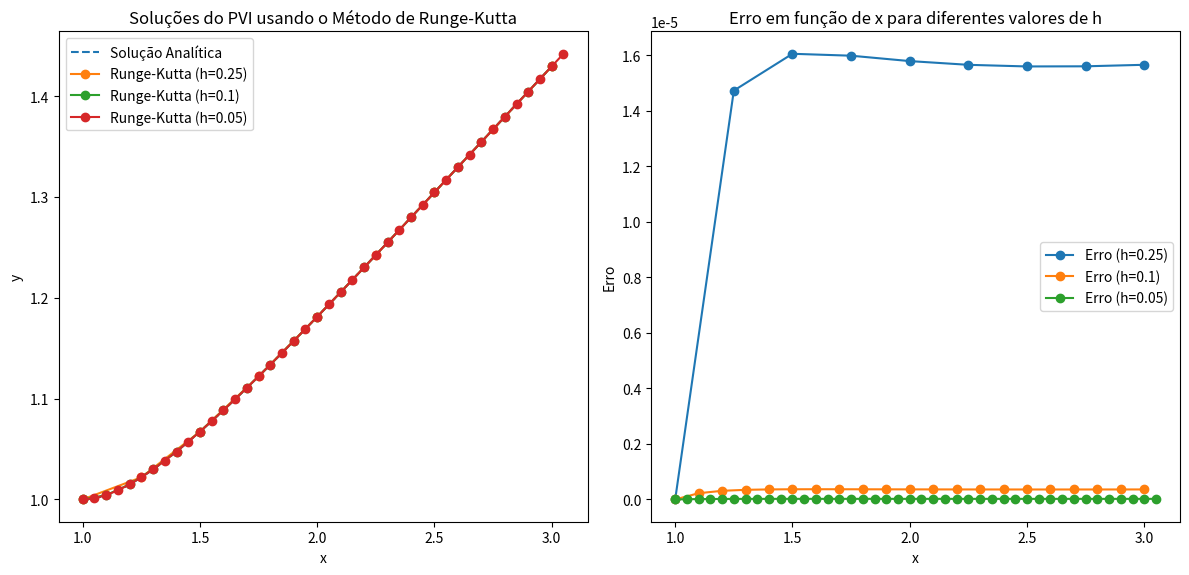

This chart was generated by the following Python code:
import numpy as np
import matplotlib.pyplot as plt

# Função que representa a equação diferencial
def f(x, y):
    return y/x - (y/x)**2

# Solução analítica
def analytical_solution(x):
    return x / (1 + np.log(x))

# Método de Runge-Kutta de quarta ordem para resolver o PVI
def runge_kutta_4th_order(f, x0, y0, h, x_end):
    x_values = [x0]
    y_values = [y0]

    while x_values[-1] < x_end:
        x = x_values[-1]
        y = y_values[-1]

        k1 = h * f(x, y)
        k2 = h * f(x + 0.5*h, y + 0.5*k1)
        k3 = h * f(x + 0.5*h, y + 0.5*k2)
        k4 = h * f(x + h, y + k3)

        y_new = y + (k1 + 2*k2 + 2*k3 + k4) / 6

        x_values.append(x + h)
        y_values.append(y_new)

    return np.array(x_values), np.array(y_values)

# Parâmetros do problema
x0 = 1
y0 = 1
x_end = 3

# Valores de h a serem testados
hs = [0.25, 0.1, 0.05]

# Plotagem da solução analítica e soluções aproximadas
plt.figure(figsize=(12, 6))
plt.subplot(1, 2, 1)

x_analytical = np.linspace(x0, x_end, 100)
y_analytical = analytical_solution(x_analytical)
plt.plot(x_analytical, y_analytical, label='Solução Analítica', linestyle='--')

for h in hs:
    x_values, y_values = runge_kutta_4th_order(f, x0, y0, h, x_end)
    plt.plot(x_values, y_values, label=f'Runge-Kutta (h={h})', marker='o')

plt.title('Soluções do PVI usando o Método de Runge-Kutta')
plt.xlabel('x')
plt.ylabel('y')
plt.legend()

# Cálculo dos erros e plotagem
plt.subplot(1, 2, 2)

for h in hs:
    x_values, y_values = runge_kutta_4th_order(f, x0, y0, h, x_end)
    analytical_values = analytical_solution(x_values)
    errors = np.abs(y_values - analytical_values)
    plt.plot(x_values, errors, label=f'Erro (h={h})', marker='o')

plt.title('Erro em função de x para diferentes valores de h')
plt.xlabel('x')
plt.ylabel('Erro')
plt.legend()

plt.tight_layout()
plt.show()
